Run: headless pygame with SDL's dummy video driver; simulated clock (each Clock.tick advances the game by its frame time, no real sleeping); random seed 0; keys injected as events and as key.get_pressed() state; mouse plan: one left click at the window centre at the start of phase 2, then a move to the lower-right quarter at the start of phase 3.
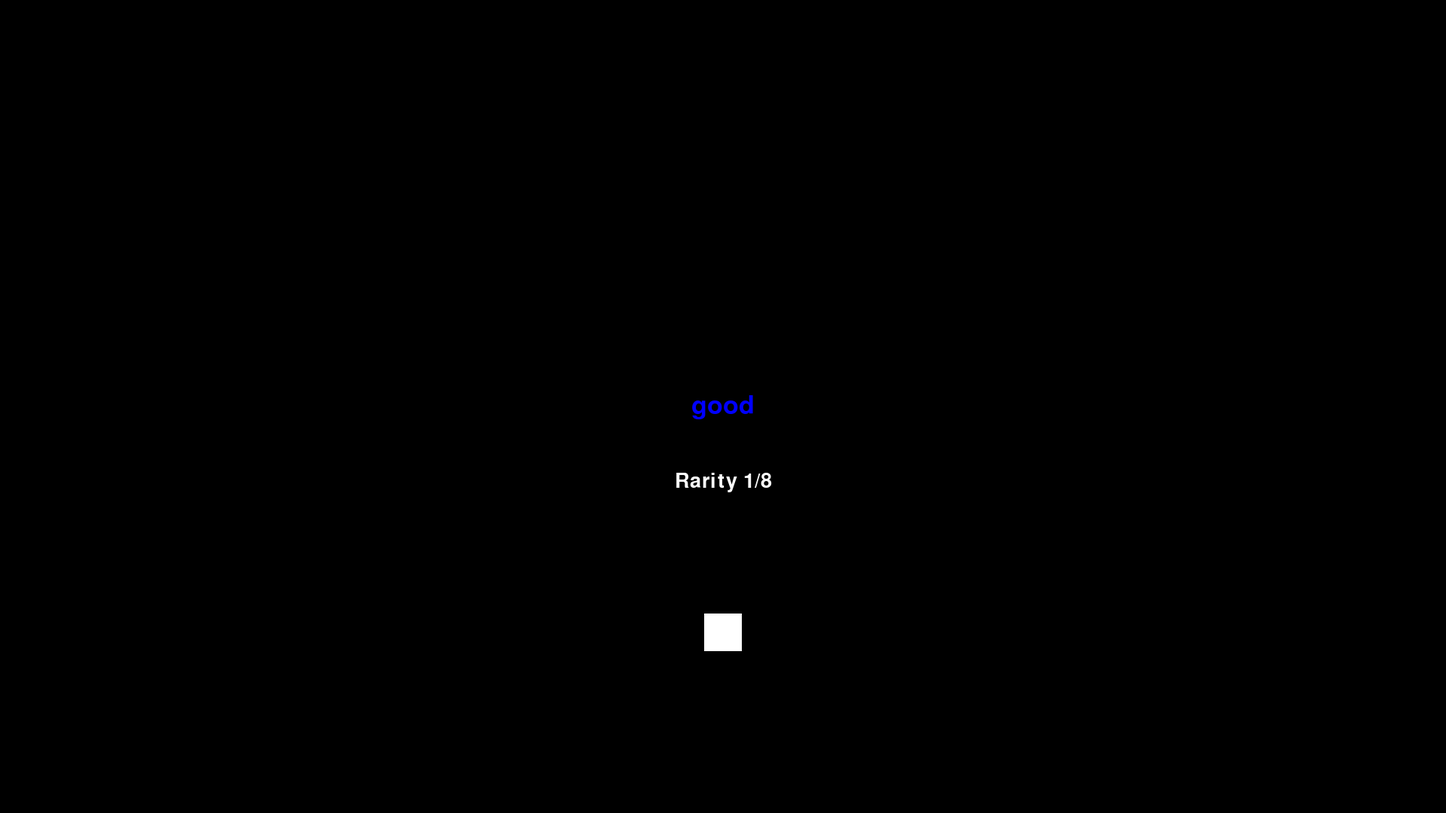
Frame 1 of 4 · flips 1–60 · no input
Frame 2 of 4 · flips 61–180 · clicked the window centre · tapped SPACE, RETURN · held RIGHT (→), D · screen unchanged from frame 1, image omitted
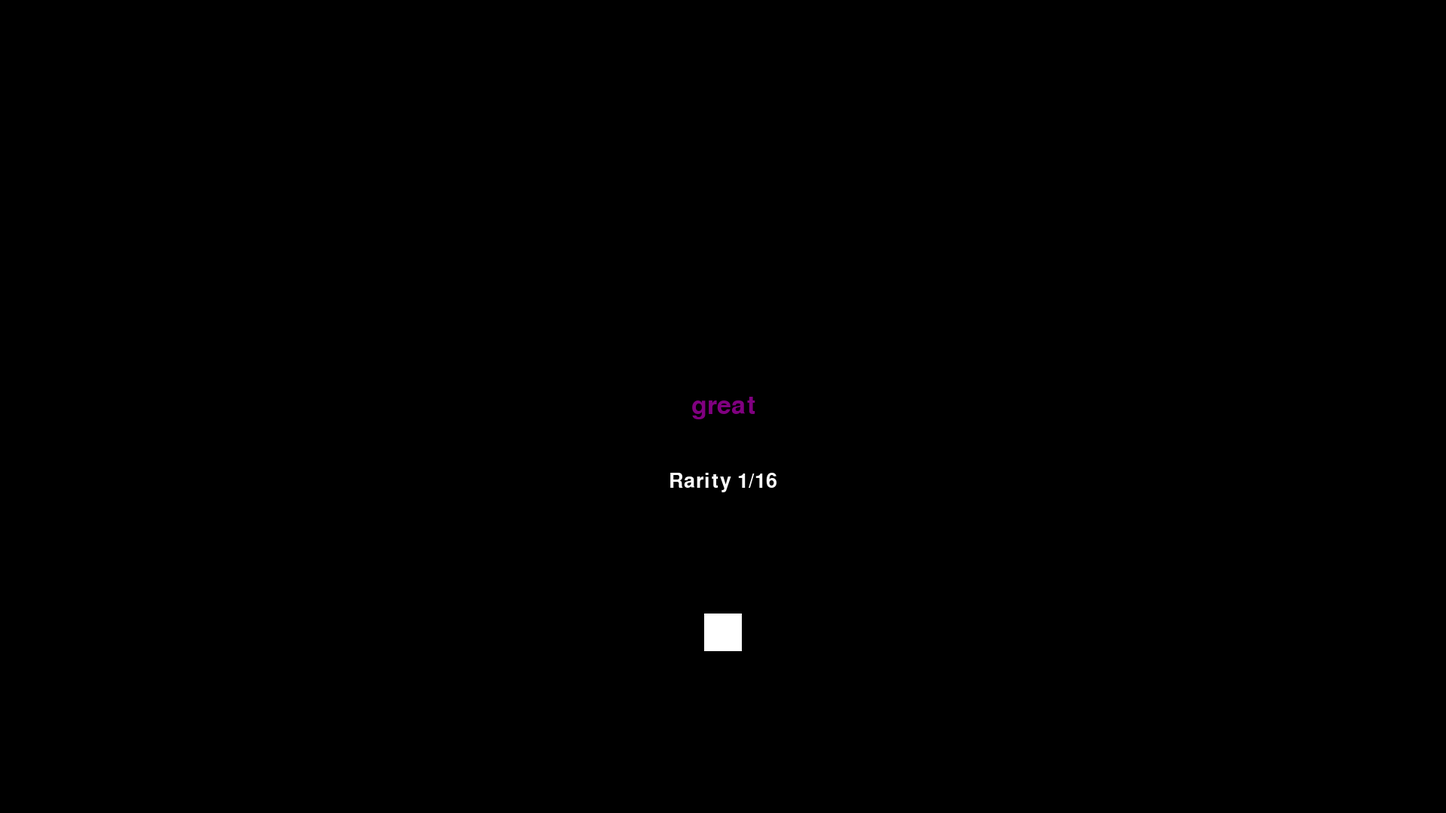
Frame 3 of 4 · flips 181–300 · moved the mouse to the lower-right quarter · held DOWN (↓), S
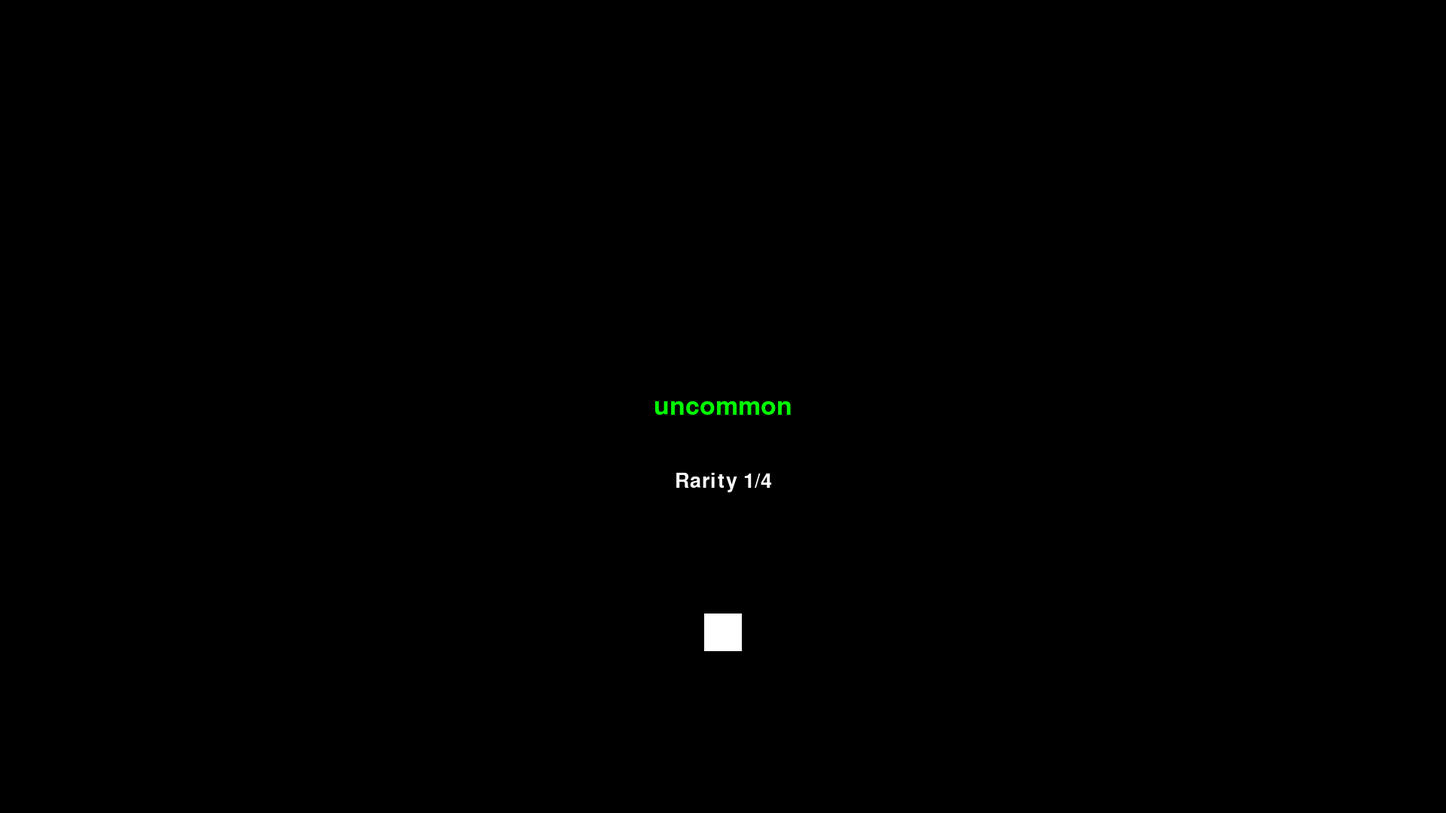
Frame 4 of 4 · flips 301–420 · held LEFT (←), A, UP (↑), W

The pygame program that drew these frames:

import pygame
import sys
import math
import random
import time

Draw = pygame.draw
RollPosition = (1920 / 2, 1080 / 2 + 300)

higest_raritiy = 32
common = int(higest_raritiy / 2)
uncommon = int(higest_raritiy / 4)
good = int(higest_raritiy / 8)
great = int(higest_raritiy / 16)
amazing = int(higest_raritiy / 32)

mouse = pygame.mouse
pygame.font.init()
RollResult = pygame.font.SysFont('Comic Sans MS', 50)
RarityUI = pygame.font.SysFont('comic sans ms', 40)
RollText = pygame.font.SysFont('comic sans ms', 40)

pygame.init()
screen = pygame.display.set_mode((1920, 1080))
pygame.display.set_caption("My RNG")
clock = pygame.time.Clock()
running = True
dt = 0
pity = 0  # Initialize pity outside the loop

def roll():
    global pity
    time.sleep(1)
    pity += 1 
    if pity == 10:
        rng = random.randint(1, int(higest_raritiy / 2))
        pity = 0  # Correct assignment
    else:
        rng = random.randint(1, int(higest_raritiy))
    
    if rng > common:
        Roll_Result = RollResult.render('common', True, (255, 255, 255))
        Rarity_UI = RarityUI.render('Rarity 1/2', True, (255, 255, 255))

    elif rng > uncommon:
        Roll_Result = RollResult.render('uncommon', True, (0, 255, 0))
        Rarity_UI = RarityUI.render('Rarity 1/4', True, (255, 255, 255))

    elif rng > good:
        Roll_Result = RollResult.render('good', True, (0, 0, 255))
        Rarity_UI = RarityUI.render('Rarity 1/8', True, (255, 255, 255))

    elif rng > great:
        Roll_Result = RollResult.render('great', True, (128, 0, 128))
        Rarity_UI = RarityUI.render('Rarity 1/16', True, (255, 255, 255))

    else:
        Roll_Result = RollResult.render('amazing', True, (255, 215, 0))
        Rarity_UI = RarityUI.render('Rarity 1/32', True, (255, 255, 255))
    
    # Calculate the position to center the text
    text_rect = Roll_Result.get_rect(center=(1920 / 2, 1080 / 2))
    text_rect2 = Rarity_UI.get_rect(center=(1920 / 2, 1080 / 2 + 100))
    screen.blit(Rarity_UI, text_rect2)
    screen.blit(Roll_Result, text_rect)

while running:
    for event in pygame.event.get():
        if event.type == pygame.QUIT:
            running = False

    # Update mouse position
    mousePos = mouse.get_pos()

    # fill the screen with a color to wipe away anything from last frame
    screen.fill("black")

    # RENDER YOUR GAME HERE
    roll()

    # Create an invisible rectangle at the mouse position
    CursorCollidePoint = pygame.Rect(mousePos[0] - 50, mousePos[1] - 50, 100, 100)
    
    # Draw a rectangle at RollPosition
    Draw.rect(screen, (255, 255, 255), (RollPosition[0] - 25, RollPosition[1] - 25, 50, 50))

    # flip() the display to put your work on screen
    pygame.display.flip()

    clock.tick(60)  # limits FPS to 60

pygame.quit()
